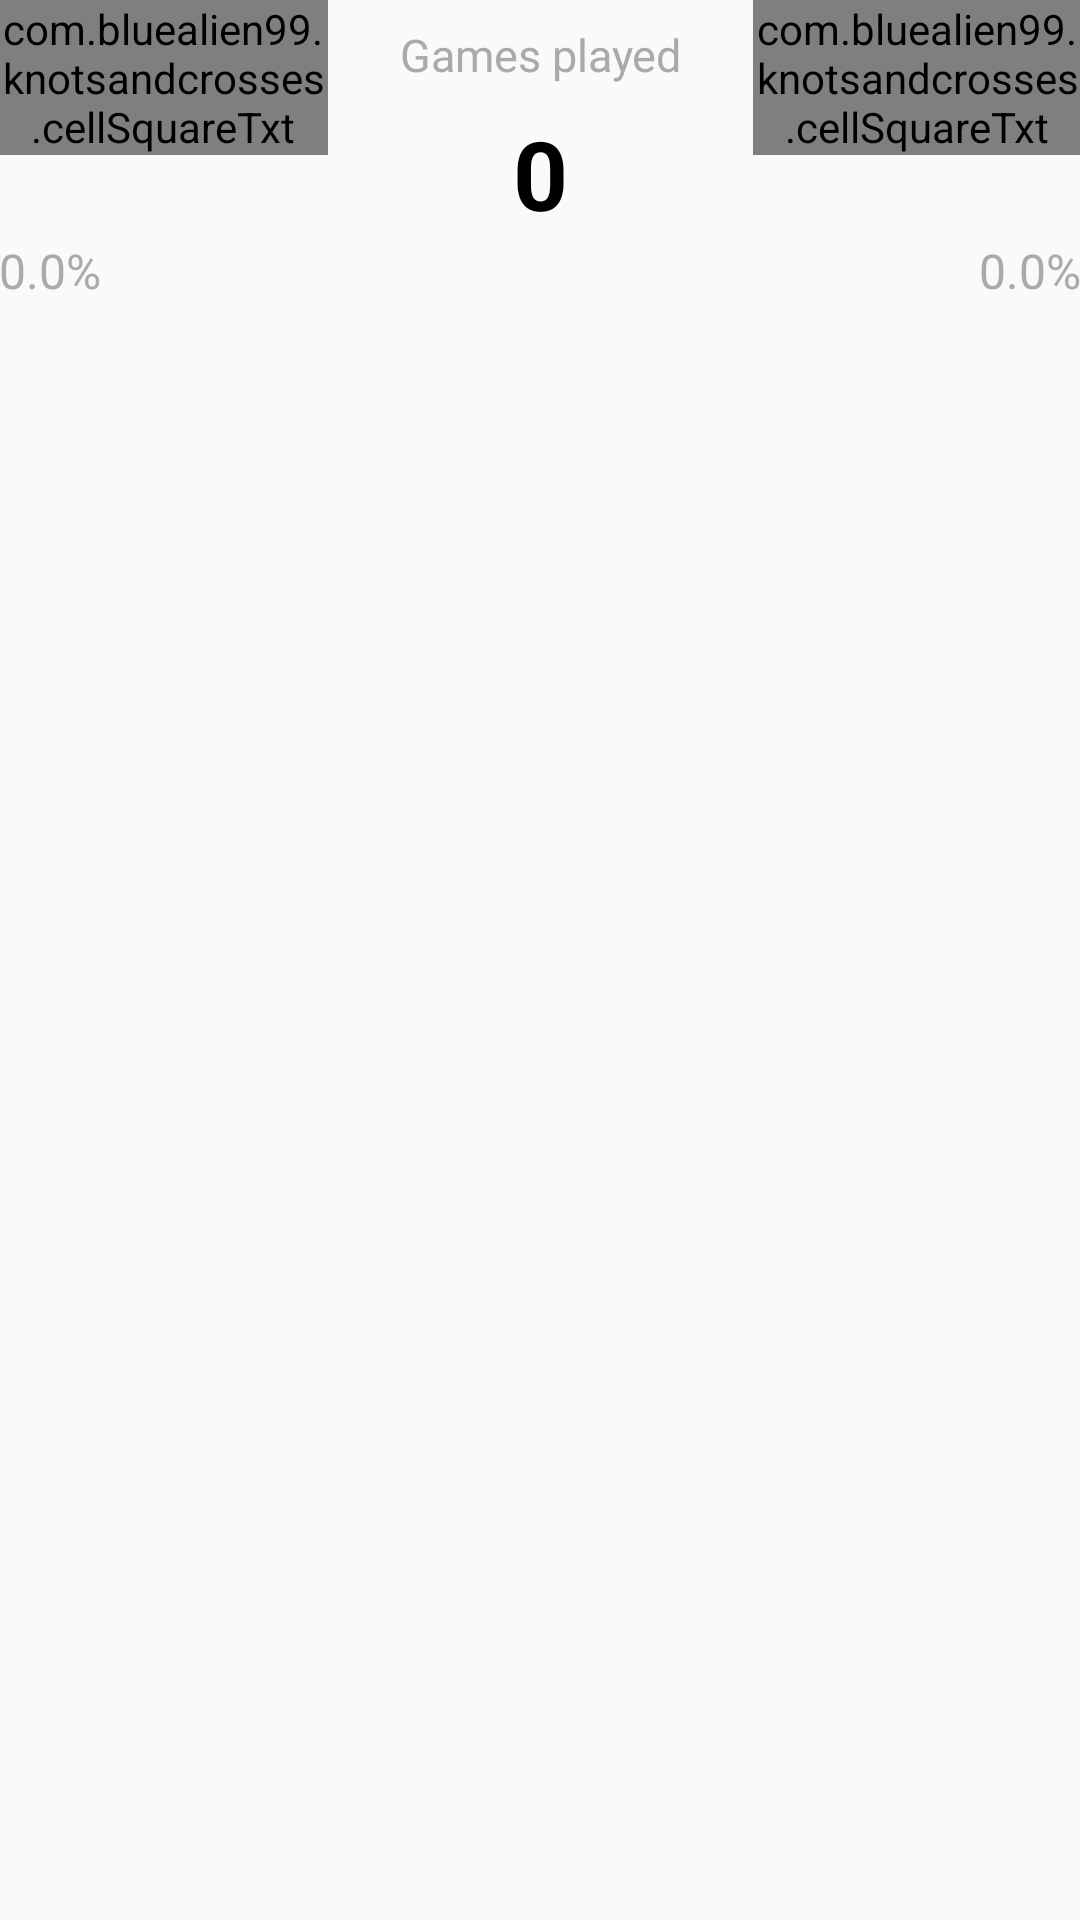

Produce the Android XML layout that renders to this screen, including the resource entries it uses.
<!-- AndroidManifest.xml: application theme AppTheme -->
<!-- res/layout/activity_play_pvp.xml -->
<?xml version="1.0" encoding="utf-8"?>
<RelativeLayout xmlns:android="http://schemas.android.com/apk/res/android"
    xmlns:tools="http://schemas.android.com/tools"
    android:id="@+id/activity_play_pvp"
    android:layout_width="match_parent"
    android:layout_height="match_parent"
    android:paddingBottom="@dimen/activity_horizontal_margin"
    android:paddingLeft="@dimen/activity_vertical_margin"
    android:paddingRight="@dimen/activity_vertical_margin"
    android:paddingTop="@dimen/activity_horizontal_margin"
    tools:context="com.example.knotsandcrosses.PlayPVP">

    <LinearLayout
        android:layout_width="match_parent"
        android:layout_height="wrap_content"
        android:layout_alignParentTop="true"
        android:orientation="vertical">

        <GridLayout
            android:id="@+id/topgrid"
            android:layout_width="match_parent"
            android:layout_height="wrap_content"
            android:columnCount="5"
            android:rowCount="1">

            <com.example.knotsandcrosses.cellSquareTxt
                android:id="@+id/knotsPts"
                style="@style/gameStats"
                android:layout_width="0dp"
                android:layout_column="0"
                android:layout_columnWeight="1"
                android:background="@color/Knot"
                android:text="0" />

            <View
                android:layout_width="16dp"
                android:layout_height="8dp"
                android:layout_column="1" />

            <LinearLayout
                android:layout_width="0dp"
                android:layout_column="2"
                android:layout_columnWeight="1"
                android:orientation="vertical">

                <TextView
                    style="@style/gameStats"
                    android:layout_width="match_parent"
                    android:layout_height="wrap_content"
                    android:paddingBottom="8dp"
                    android:paddingTop="8dp"
                    android:text="Games played"
                    android:textColor="@android:color/darker_gray"
                    android:textSize="15sp"
                    android:textStyle="normal" />

                <TextView
                    android:id="@+id/gamesPts"
                    style="@style/gameStats"
                    android:layout_width="match_parent"
                    android:layout_height="wrap_content"
                    android:text="0" />
            </LinearLayout>

            <View
                android:layout_width="16dp"
                android:layout_height="8dp"
                android:layout_column="3" />

            <com.example.knotsandcrosses.cellSquareTxt
                android:id="@+id/crossesPts"
                style="@style/gameStats"
                android:layout_width="0dp"
                android:layout_column="4"
                android:layout_columnWeight="1"
                android:background="@drawable/crossmove"
                android:text="0" />
        </GridLayout>

        <RelativeLayout
            android:layout_width="match_parent"
            android:layout_height="wrap_content">

            <TextView
                android:id="@+id/winrateknot"
                style="@style/gameStats2"
                android:layout_alignParentLeft="true"
                android:text="0.0%" />

            <FrameLayout
                android:id="@+id/chronofl"
                android:layout_width="wrap_content"
                android:layout_height="wrap_content"
                android:layout_centerInParent="true" />

            <TextView
                android:id="@+id/winratecross"
                style="@style/gameStats2"
                android:layout_alignParentRight="true"
                android:text="0.0%" />
        </RelativeLayout>
    </LinearLayout>

    <FrameLayout
        android:layout_width="match_parent"
        android:layout_height="wrap_content"
        android:layout_alignParentBottom="true"
        android:baselineAlignBottom="true">

        <GridView
            android:id="@+id/playGridR"
            android:layout_width="match_parent"
            android:layout_height="wrap_content"
            android:layout_gravity="bottom"
            android:drawSelectorOnTop="true"
            android:horizontalSpacing="16dp"
            android:numColumns="3"
            android:verticalSpacing="16dp" />

        <ImageView
            android:id="@+id/endgame"
            android:layout_width="match_parent"
            android:layout_height="wrap_content"
            android:layout_gravity="bottom"
            android:adjustViewBounds="true"
            android:alpha="0"
            android:visibility="gone"
            tools:ignore="ContentDescription" />

        <com.example.knotsandcrosses.cellSquareImg
            android:id="@+id/fade"
            android:layout_width="match_parent"
            android:layout_height="wrap_content"
            android:layout_gravity="bottom"
            android:alpha="0"
            android:background="@color/empty"
            android:visibility="gone" />
    </FrameLayout>
</RelativeLayout>
<!-- resources referenced by this layout -->
<resources>
  <color name="Knot">#64B5F6</color>
  <color name="empty">#CFD8DC</color>
  <!-- drawable crossmove (drawable) -->
  <?xml version="1.0" encoding="utf-8"?>
  <shape xmlns:android="http://schemas.android.com/apk/res/android"
      android:shape="rectangle">
      <solid android:color="@color/Cross" />
      <stroke
          android:width="12dp"
          android:color="@color/CrossBorder" />
  </shape>
  <style name="gameStats">
          <item name="android:gravity">center</item>
          <item name="android:textStyle">bold</item>
          <item name="android:textSize">32sp</item>
          <item name="android:textColor">@android:color/black</item>
      </style>
  <style name="gameStats2">
          <item name="android:layout_width">wrap_content</item>
          <item name="android:layout_height">wrap_content</item>
          <item name="android:textSize">16sp</item>
          <item name="android:textColor">@android:color/darker_gray</item>
      </style>
  <style name="AppTheme" parent="Theme.AppCompat.Light.DarkActionBar">
          
          <item name="colorPrimary">@color/colorPrimary</item>
          <item name="colorPrimaryDark">@color/colorPrimaryDark</item>
          <item name="colorAccent">@color/colorAccent</item>
      </style>
  <color name="Cross">#E57373</color>
  <color name="CrossBorder">#F44336</color>
  <color name="colorPrimary">#4CAF50</color>
  <color name="colorPrimaryDark">#388E3C</color>
  <color name="colorAccent">#448AFF</color>
</resources>
